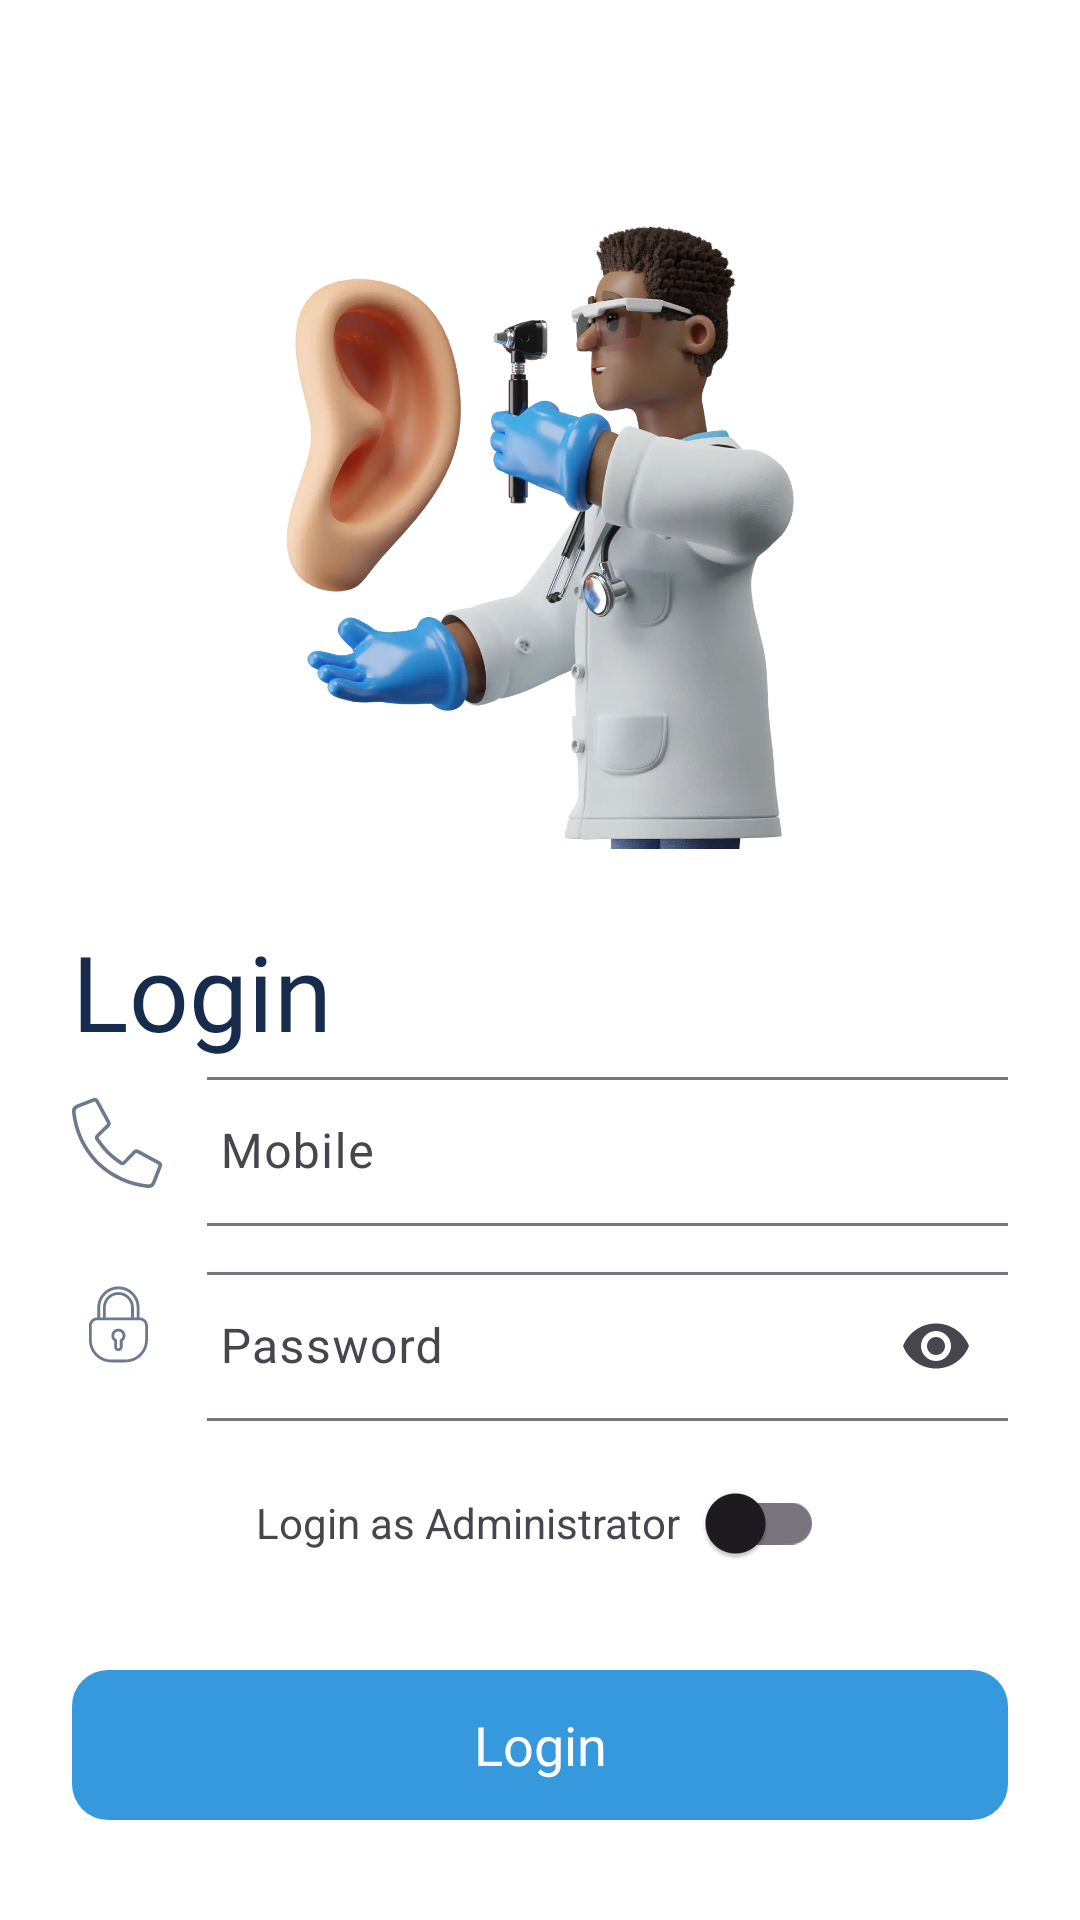

Reconstruct the res/layout file that produces this screen, plus the resources it refers to.
<!-- AndroidManifest.xml: application theme Theme.MiddleEarPathology -->
<!-- res/layout/activity_main.xml -->
<?xml version="1.0" encoding="utf-8"?>
<RelativeLayout xmlns:android="http://schemas.android.com/apk/res/android"
    xmlns:app="http://schemas.android.com/apk/res-auto"
    xmlns:tools="http://schemas.android.com/tools"
    android:id="@+id/login_layout"
    android:layout_width="match_parent"
    android:layout_height="match_parent"
    android:background="@color/white"
    android:gravity="center"
    tools:context=".MainActivity">

    <ImageView
        android:id="@+id/login_img"
        android:layout_width="250dp"
        android:layout_height="250dp"
        android:layout_centerHorizontal="true"
        android:scaleType="centerCrop"
        android:src="@drawable/img"
        />

    <TextView
        android:id="@+id/tv_one"
        android:layout_width="wrap_content"
        android:layout_height="wrap_content"
        android:layout_below="@id/login_img"
        android:layout_marginLeft="24dp"
        android:layout_marginTop="24dp"
        android:fontFamily="@font/poppins_semibold"
        android:text="Login"
        android:textColor="@color/login_tv_dark_blue"
        android:textSize="35sp" />

    <LinearLayout
        android:id="@+id/et_box_one"
        android:layout_width="match_parent"
        android:layout_height="wrap_content"
        android:layout_below="@id/tv_one"
        android:layout_marginLeft="24dp"
        android:layout_marginRight="24dp"
        android:orientation="horizontal">

        <ImageView
            android:layout_width="30dp"
            android:layout_height="30dp"
            android:layout_gravity="center"
            android:layout_toLeftOf="@id/et_box_one"
            android:src="@drawable/phone_icon_1" />

        <com.google.android.material.textfield.TextInputLayout
            android:layout_width="match_parent"
            android:layout_height="55dp"
            android:layout_marginLeft="15dp"
            android:hint="Mobile"
            app:boxBackgroundColor="@color/white">

            <com.google.android.material.textfield.TextInputEditText
                android:id="@+id/phone_number_et"
                android:layout_width="match_parent"
                android:layout_height="wrap_content"
                android:inputType="phone"
                tools:text="+919495211406"
                android:maxLength="13"
                android:scaleX="1.09" />

        </com.google.android.material.textfield.TextInputLayout>


    </LinearLayout>


    <LinearLayout
        android:id="@+id/password_layout"
        android:layout_width="match_parent"
        android:layout_height="wrap_content"
        android:layout_below="@id/et_box_one"
        android:layout_marginLeft="24dp"
        android:layout_marginRight="24dp"
        android:orientation="horizontal">

        <ImageView
            android:layout_width="30dp"
            android:layout_height="30dp"
            android:layout_gravity="center"
            android:layout_toLeftOf="@id/et_box_one"
            android:src="@drawable/lock_icon" />

        <com.google.android.material.textfield.TextInputLayout
            android:id="@+id/et_box_two"
            android:layout_width="match_parent"
            android:layout_height="55dp"
            android:layout_marginLeft="15dp"
            android:layout_marginTop="10dp"
            android:hint="Password"
            app:boxBackgroundColor="@color/white"
            app:endIconMode="password_toggle">

            <com.google.android.material.textfield.TextInputEditText
                android:id="@+id/password_et"
                android:layout_width="match_parent"
                android:layout_height="wrap_content"
                android:inputType="textPassword"
                tools:text="securepassword123"
                android:scaleX="1.09" />

        </com.google.android.material.textfield.TextInputLayout>
    </LinearLayout>

    <LinearLayout
        android:id="@+id/seller_toggle_layout"
        android:layout_width="match_parent"
        android:layout_height="wrap_content"
        android:orientation="horizontal"
        android:gravity="center"
        android:layout_marginTop="10dp"
        android:layout_below="@id/password_layout">

        <TextView
            android:layout_width="wrap_content"
            android:layout_height="wrap_content"
            android:text="Login as Administrator" />

        <com.google.android.material.switchmaterial.SwitchMaterial
            android:id="@+id/seller_login_toggle"
            android:layout_width="wrap_content"
            android:layout_height="wrap_content" />

    </LinearLayout>


    <TextView
        android:id="@+id/login_bt"
        android:layout_width="match_parent"
        android:layout_height="50dp"
        android:layout_below="@id/seller_toggle_layout"
        android:layout_marginLeft="24dp"
        android:layout_marginTop="25dp"
        android:layout_marginRight="24dp"
        android:background="@drawable/login_bt_bg"
        android:clickable="true"
        android:fontFamily="@font/poppins_semibold"
        android:gravity="center"
        android:text="Login"
        android:textColor="@color/white"
        android:textSize="18sp" />

</RelativeLayout>
<!-- resources referenced by this layout -->
<resources>
  <color name="login_tv_dark_blue">#172B4D</color>
  <color name="white">#FFFFFFFF</color>
  <!-- drawable img: webp bitmap (drawable, 55120 bytes) -->
  <!-- drawable lock_icon (drawable) -->
  <vector xmlns:android="http://schemas.android.com/apk/res/android"
      android:width="32dp"
      android:height="32dp"
      android:viewportWidth="32"
      android:viewportHeight="32">
    <path
        android:pathData="M16,21.915L16,24.509C16,24.78 16.232,25 16.5,25C16.776,25 17,24.772 17,24.509L17,21.915C17.583,21.709 18,21.153 18,20.5C18,19.672 17.328,19 16.5,19C15.672,19 15,19.672 15,20.5C15,21.153 15.417,21.709 16,21.915L16,21.915ZM15,22.5L15,24.498C15,25.328 15.666,26 16.5,26C17.328,26 18,25.329 18,24.498L18,22.5C18.607,22.044 19,21.318 19,20.5C19,19.119 17.881,18 16.5,18C15.119,18 14,19.119 14,20.5C14,21.318 14.393,22.044 15,22.5L15,22.5L15,22.5ZM9,14L9,10.499C9,6.357 12.358,3 16.5,3C20.634,3 24,6.358 24,10.499L24,14C25.659,14.005 27,15.35 27,17.009L27,22C27,26.409 23.419,30 19.001,30L13.999,30C9.586,30 6,26.418 6,22L6,17.009C6,15.34 7.342,14.005 9,14L9,14L9,14ZM10,14L10,10.493C10,6.908 12.91,4 16.5,4C20.083,4 23,6.907 23,10.493L23,14L22,14L22,10.509C22,7.466 19.531,5 16.5,5C13.462,5 11,7.461 11,10.509L11,14L10,14L10,14ZM12,14L12,10.501C12,8.009 14.015,6 16.5,6C18.98,6 21,8.015 21,10.501L21,14L12,14L12,14L12,14ZM8.997,15C7.894,15 7,15.897 7,17.006L7,22C7,25.866 10.137,29 13.994,29L19.006,29C22.869,29 26,25.858 26,22L26,17.006C26,15.898 25.109,15 24.003,15L8.997,15L8.997,15Z"
        android:strokeWidth="1"
        android:fillColor="@color/et_grey"
        android:fillType="evenOdd"
        android:strokeColor="#00000000"/>
  </vector>
  <!-- drawable login_bt_bg (drawable) -->
  <?xml version="1.0" encoding="utf-8"?>
  <shape xmlns:android="http://schemas.android.com/apk/res/android">
  <corners android:radius="12dp"/>
      <solid android:color="@color/login_bt_bg_color"/>
  </shape>
  <!-- drawable phone_icon_1 (drawable) -->
  <vector xmlns:android="http://schemas.android.com/apk/res/android"
      android:width="25dp"
      android:height="25dp"
      android:viewportWidth="25"
      android:viewportHeight="25">
    <path
        android:pathData="M21.24,25H21A24.44,24.44 0,0 1,7.16 18.74h0l-0.87,-0.87A24.44,24.44 0,0 1,0 4,2.08 2.08,0 0,1 1.33,1.83L5.82,0.09a1.29,1.29 0,0 1,1.6 0.59l3.15,5.79A1.3,1.3 0,0 1,10.35 8L7.47,10.83a0.29,0.29 0,0 0,0 0.38,29.66 29.66,0 0,0 2.89,3.6 27.16,27.16 0,0 0,3.48 2.77,0.29 0.29,0 0,0 0.37,0L17,14.65a1.3,1.3 0,0 1,1.54 -0.23l5.79,3.15a1.3,1.3 0,0 1,0.59 1.6l-1.74,4.49A2.08,2.08 0,0 1,21.24 25ZM7.85,18a23.43,23.43 0,0 0,13.26 6,1.08 1.08,0 0,0 1.13,-0.69L24,18.82a0.29,0.29 0,0 0,-0.13 -0.36L18.05,15.3a0.29,0.29 0,0 0,-0.35 0.05l-2.83,2.88a1.28,1.28 0,0 1,-1.64 0.17,28.12 28.12,0 0,1 -3.62,-2.89 30.65,30.65 0,0 1,-3 -3.75,1.29 1.29,0 0,1 0.16,-1.65L9.65,7.29a0.29,0.29 0,0 0,0.05 -0.35L6.54,1.15A0.29,0.29 0,0 0,6.18 1L1.69,2.76A1.08,1.08 0,0 0,1 3.89,23.44 23.44,0 0,0 7,17.16Z"
        android:fillColor="#6C798F"/>
  </vector>
  <style name="Theme.MiddleEarPathology" parent="Base.Theme.MiddleEarPathology" />
  <color name="et_grey">#6C798F</color>
  <color name="login_bt_bg_color">#3698DD</color>
  <style name="Base.Theme.MiddleEarPathology" parent="Theme.Material3.DayNight.NoActionBar">
          
          
  
          <item name="android:windowTranslucentStatus">false</item>
          <item name="android:statusBarColor">@android:color/transparent</item>
  
      </style>
</resources>
